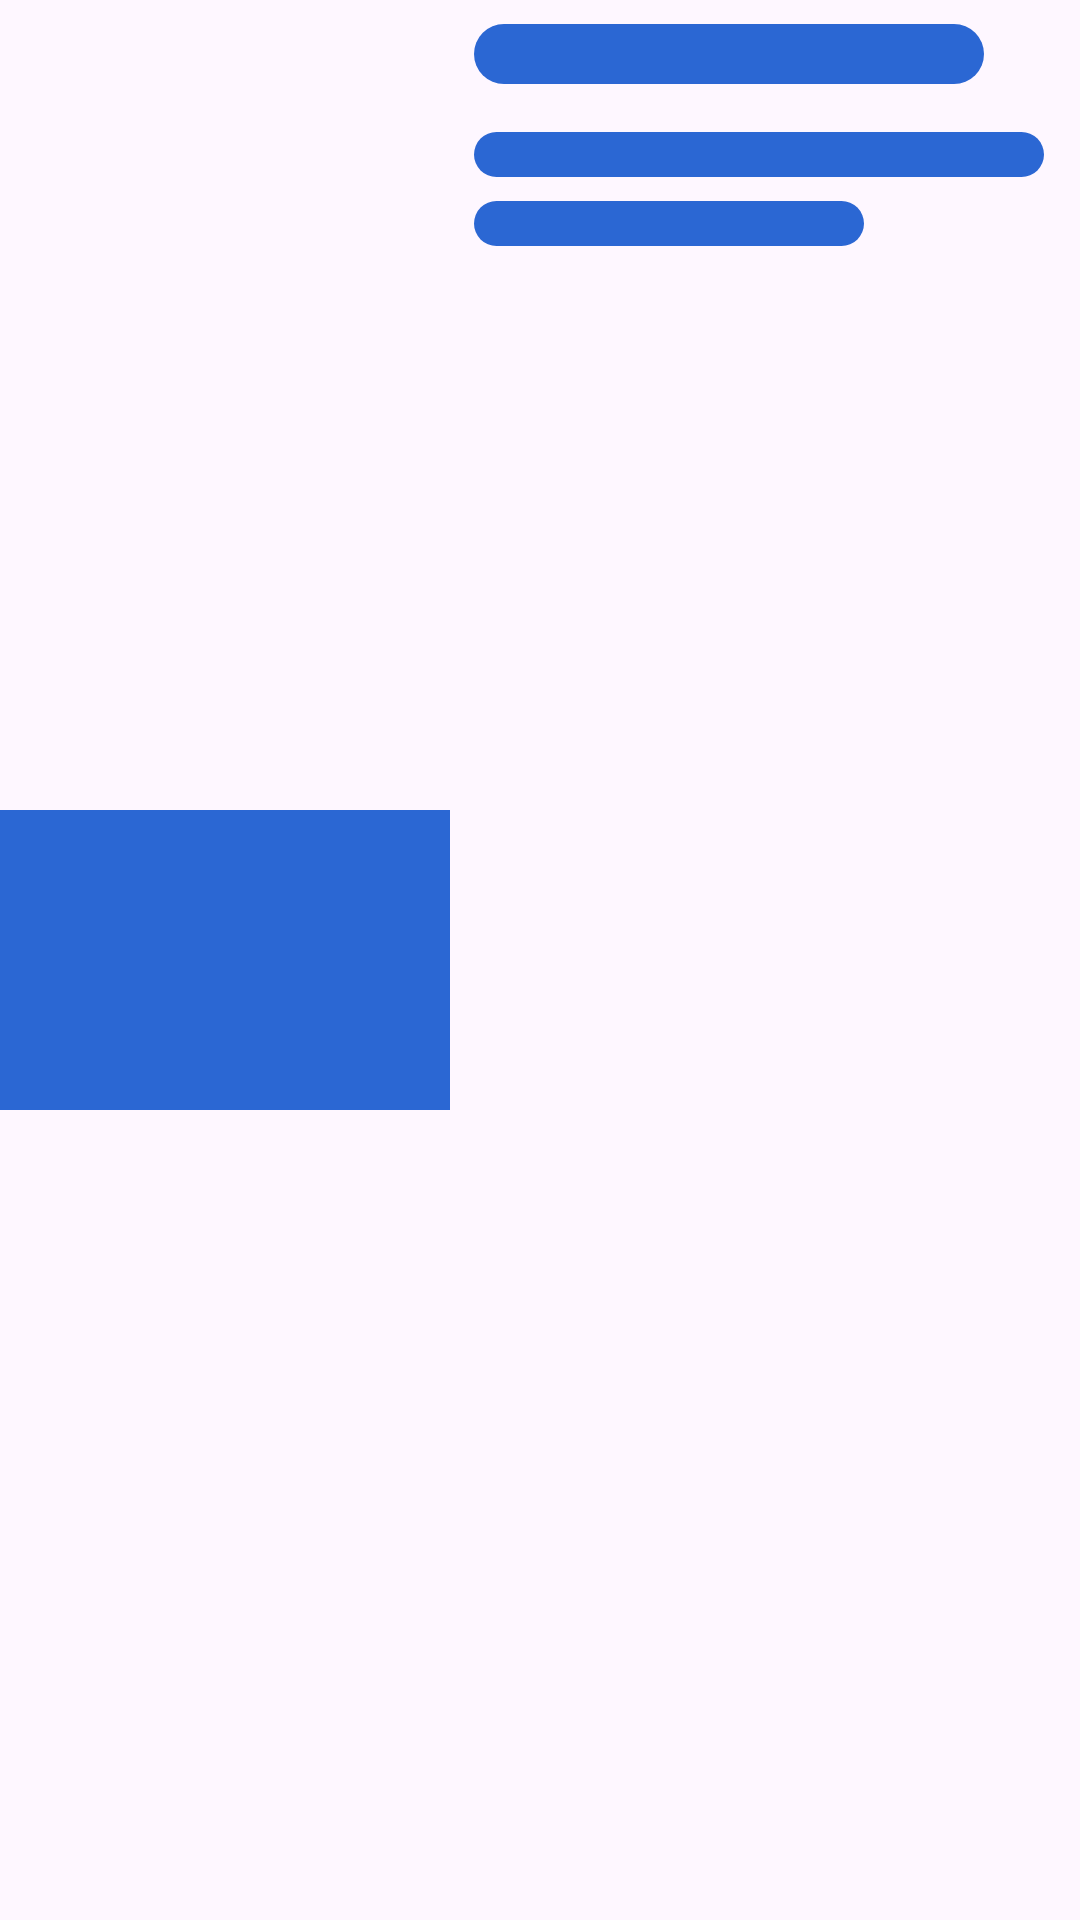

Produce the Android XML layout that renders to this screen, including the resource entries it uses.
<!-- AndroidManifest.xml: application theme Theme.Asclepius -->
<!-- res/layout/sekeleton_news.xml -->
<?xml version="1.0" encoding="utf-8"?>
<androidx.constraintlayout.widget.ConstraintLayout xmlns:android="http://schemas.android.com/apk/res/android"
    xmlns:app="http://schemas.android.com/apk/res-auto"
    android:layout_width="match_parent"
    android:layout_height="wrap_content"
    android:layout_marginHorizontal="16dp"
    android:layout_marginTop="16dp">

    <View
        android:id="@+id/view1"
        android:layout_width="150dp"
        android:layout_height="100dp"
        android:background="@color/primary"
        app:layout_constraintBottom_toBottomOf="parent"
        app:layout_constraintStart_toStartOf="parent"
        app:layout_constraintTop_toTopOf="parent" />

    <View
        android:id="@+id/view2"
        android:layout_width="170dp"
        android:layout_height="20dp"
        android:layout_marginStart="8dp"
        android:layout_marginTop="8dp"
        android:background="@drawable/sekeleton_rounded"
        app:layout_constraintStart_toEndOf="@id/view1"
        app:layout_constraintTop_toTopOf="parent" />

    <View
        android:id="@+id/view3"
        android:layout_width="190dp"
        android:layout_height="15dp"
        android:layout_marginStart="8dp"
        android:layout_marginTop="16dp"
        android:background="@drawable/sekeleton_rounded"
        app:layout_constraintStart_toEndOf="@id/view1"
        app:layout_constraintTop_toBottomOf="@id/view2" />

    <View
        android:id="@+id/view4"
        android:layout_width="130dp"
        android:layout_height="15dp"
        android:layout_marginStart="8dp"
        android:layout_marginTop="8dp"
        android:background="@drawable/sekeleton_rounded"
        app:layout_constraintStart_toEndOf="@id/view1"
        app:layout_constraintTop_toBottomOf="@id/view3" />

</androidx.constraintlayout.widget.ConstraintLayout>
<!-- resources referenced by this layout -->
<resources>
  <color name="primary">#2B67D3</color>
  <!-- drawable sekeleton_rounded (drawable) -->
  <?xml version="1.0" encoding="utf-8"?>
  <shape xmlns:android="http://schemas.android.com/apk/res/android"
      android:shape="rectangle" >
      <solid
          android:color="@color/primary" />
      <corners
          android:radius="60dp" />
      <size
          android:height="60dp"
          android:width="60dp" />
  </shape>
  <style name="Theme.Asclepius" parent="Base.Theme.Asclepius" />
  <style name="Base.Theme.Asclepius" parent="Theme.Material3.DayNight.NoActionBar">
          <item name="colorPrimary">@color/primary</item>
          <item name="colorAccent">@color/white</item>
      </style>
  <color name="white">#FFFFFFFF</color>
</resources>
